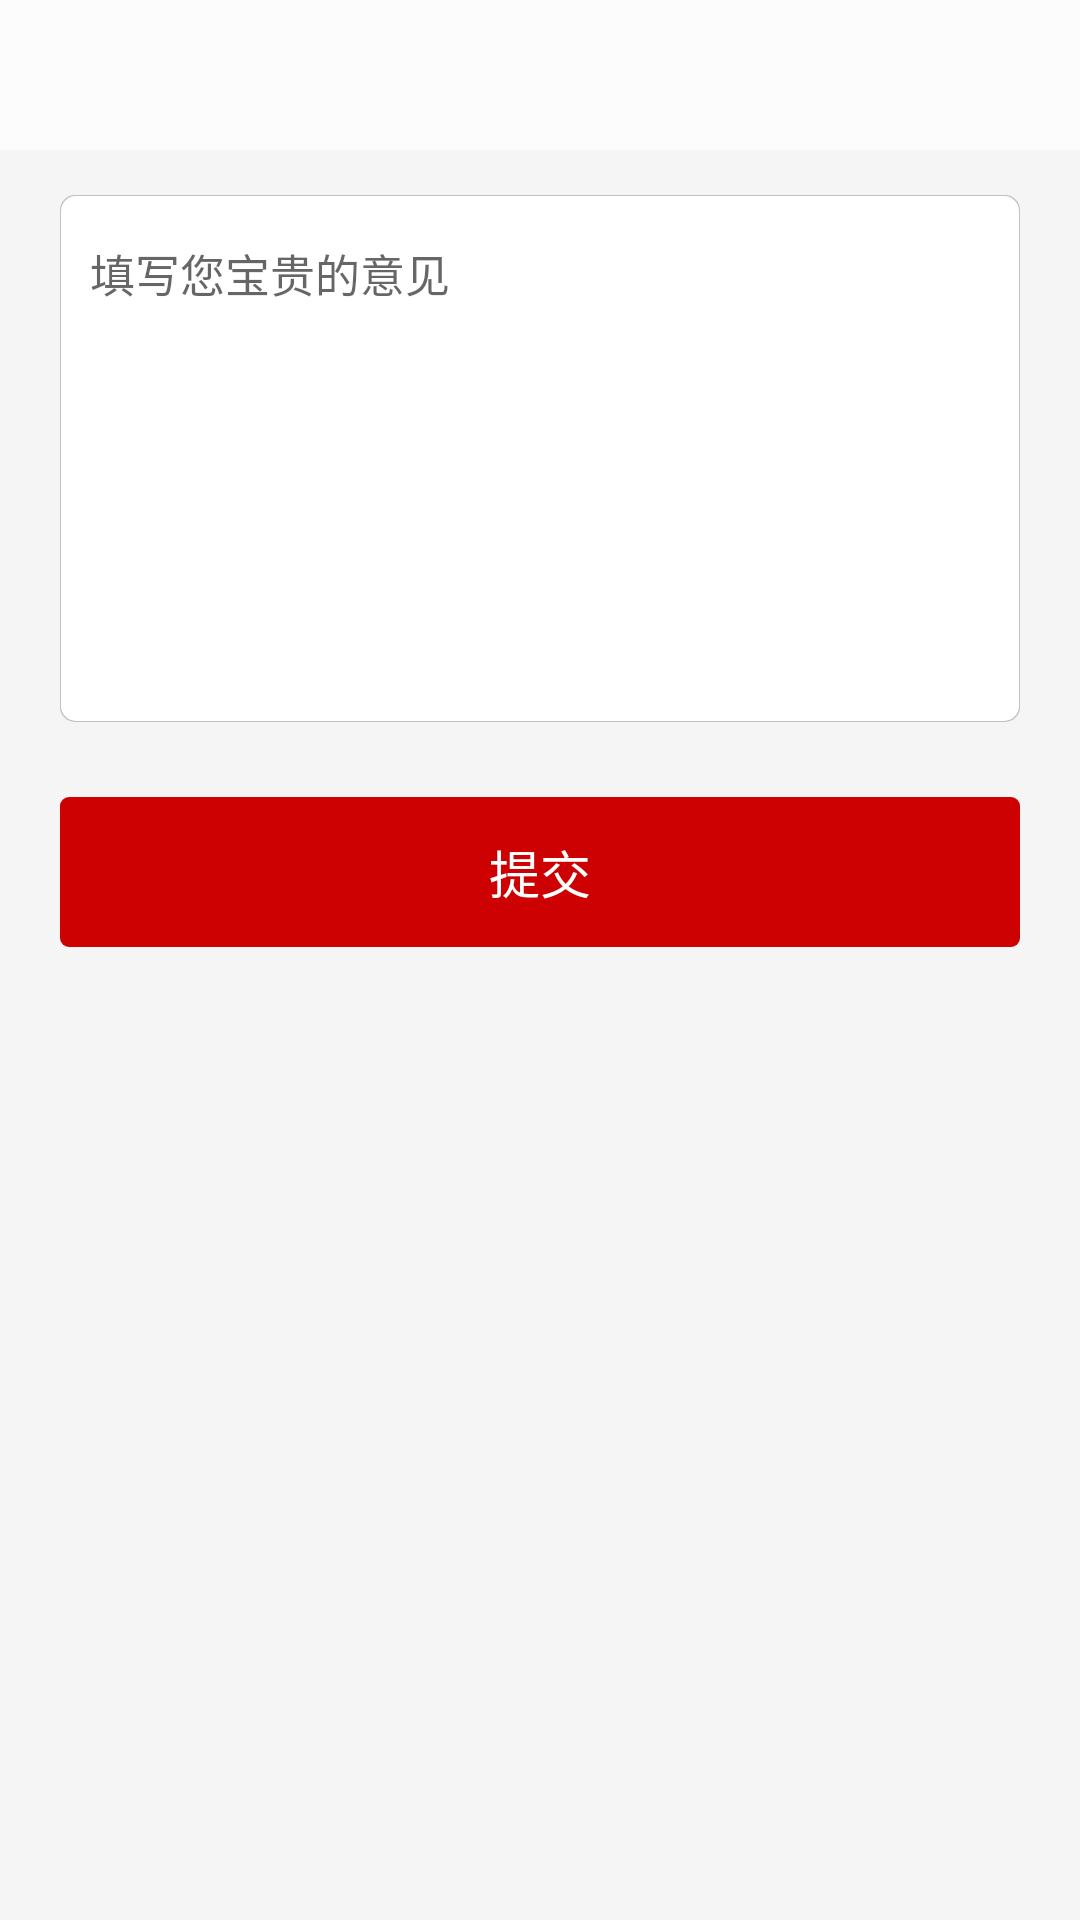

This screen was rendered from an Android layout file. Write that file and the resources it references.
<!-- AndroidManifest.xml: fallback theme Theme.MaterialComponents.DayNight.NoActionBar -->
<!-- res/layout/activity_edit.xml -->
<LinearLayout xmlns:android="http://schemas.android.com/apk/res/android"
    android:layout_width="match_parent"
    android:layout_height="match_parent"
    android:background="@drawable/common_bg"
    android:orientation="vertical" >

    <include layout="@layout/common_title_layout" />

    <LinearLayout
        android:layout_width="fill_parent"
        android:layout_height="wrap_content"
        android:layout_marginTop="10dip" >

        <EditText
            android:id="@+id/editvew_content_show"
            style="@style/EditText_Wrap_Mulity_Black_Text"
            android:layout_marginBottom="5dip"
            android:layout_marginLeft="20dip"
            android:layout_marginRight="20dip"
            android:layout_marginTop="5dip"
            android:background="@drawable/common_edit_bg"
            android:gravity="left|top"
            android:hint="填写您宝贵的意见"
            android:minLines="8"
            android:paddingLeft="10dip"
            android:paddingRight="10dip"
            android:paddingTop="15dip"
            android:paddingBottom="15dip"
            android:textCursorDrawable="@drawable/editvew_cursor_drawble" />
    </LinearLayout>

    <TextView
        android:id="@+id/tvew_submit_click"
        style="@style/Text_Wrap_White_Text_Title3"
        android:layout_width="fill_parent"
        android:layout_height="50dip"
        android:layout_margin="20dip"
        android:background="@drawable/common_btn_selector"
        android:text="提交" />

</LinearLayout>
<!-- res/layout/common_title_layout.xml (included above) -->
<?xml version="1.0" encoding="utf-8"?>
<RelativeLayout xmlns:android="http://schemas.android.com/apk/res/android"
    android:layout_width="match_parent"
    android:layout_height="wrap_content" >

    <RelativeLayout
        android:id="@+id/common_title_rlayout_parent"
        android:layout_width="match_parent"
        android:layout_height="wrap_content"
        android:background="@drawable/common_title_bg" >

        <TextView
            android:id="@+id/common_title_tvew_back"
            android:layout_width="wrap_content"
            android:layout_height="wrap_content"
            android:layout_alignParentLeft="true"
            android:layout_centerVertical="true"
            android:background="@drawable/common_back_btn_selector"
            android:clickable="true"
            android:drawablePadding="5dip"
            android:gravity="center"
            android:paddingLeft="10dip"
            android:textColor="@color/common_btn_text_black_color_selector"
            android:textSize="@dimen/common_title_tvew_right_btn" />

        <TextView
            android:id="@+id/common_title_tvew_txt"
            android:layout_width="wrap_content"
            android:layout_height="wrap_content"
            android:layout_centerHorizontal="true"
            android:layout_centerVertical="true"
            android:drawablePadding="5dip"
            android:gravity="center"
            android:maxWidth="200dip"
            android:singleLine="true"
            android:text=""
            android:textColor="@color/common_title"
            android:textSize="@dimen/common_title_tvew_txt" />

        <TextView
            android:id="@+id/common_title_tvew_right_btn"
            android:layout_width="wrap_content"
            android:layout_height="wrap_content"
            android:layout_alignParentRight="true"
            android:layout_centerVertical="true"
            android:layout_marginRight="15dip"
            android:drawablePadding="5dip"
            android:gravity="center|right"
            android:minHeight="40dip"
            android:minWidth="55dip"
            android:textColor="@color/common_title_right_btn"
            android:textSize="@dimen/common_title_tvew_right_btn"
            android:visibility="gone" />

        <LinearLayout
            android:layout_width="wrap_content"
            android:layout_height="wrap_content"
            android:layout_alignParentRight="true"
            android:layout_centerVertical="true"
            android:layout_marginRight="10dip"
            android:orientation="horizontal" >

            <ImageButton
                android:id="@+id/common_title_imgvew_right_btn"
                android:layout_width="wrap_content"
                android:layout_height="wrap_content"
                android:background="@null"
                android:gravity="center"
                android:minHeight="40dip"
                android:minWidth="45dip"
                android:visibility="gone" />

            <ImageButton
                android:id="@+id/common_title_imgvew_right_btn1"
                android:layout_width="wrap_content"
                android:layout_height="wrap_content"
                android:background="@null"
                android:gravity="center"
                android:minHeight="40dip"
                android:minWidth="45dip"
                android:visibility="gone" />
        </LinearLayout>

        <RelativeLayout
            android:id="@+id/rlayout_title_more_show"
            android:layout_width="wrap_content"
            android:layout_height="wrap_content"
            android:layout_alignParentRight="true"
            android:layout_centerVertical="true"
            android:visibility="gone" >

            <TextView
                android:id="@+id/tvew_more_line_show"
                android:layout_width="0.5dip"
                android:layout_height="wrap_content"
                android:background="@color/gray"
                android:minHeight="50dip" />

            <ImageButton
                android:id="@+id/common_title_more"
                android:layout_width="wrap_content"
                android:layout_height="wrap_content"
                android:layout_centerVertical="true"
                android:layout_toRightOf="@+id/tvew_more_line_show"
                android:background="@null"
                android:gravity="center"
                android:minHeight="40dip"
                android:minWidth="50dip"
                android:src="@drawable/common_more_btn_selector" />
        </RelativeLayout>

        <ImageView
            android:id="@+id/common_title_more_dot"
            android:layout_width="wrap_content"
            android:layout_height="wrap_content"
            android:layout_alignParentRight="true"
            android:layout_marginRight="12dip"
            android:layout_marginTop="10dip"
            android:background="@drawable/red_dot"
            android:visibility="gone" />
    </RelativeLayout>

</RelativeLayout>
<!-- resources referenced by this layout -->
<resources>
  <color name="common_title">#cd0102</color>
  <color name="common_title_right_btn">#cd0102</color>
  <color name="gray">#a5a5a5</color>
  <dimen name="common_title_tvew_right_btn">15dip</dimen>
  <dimen name="common_title_tvew_txt">20dip</dimen>
  <!-- drawable common_back_btn_selector (drawable) -->
  <?xml version="1.0" encoding="utf-8"?>
  <selector xmlns:android="http://schemas.android.com/apk/res/android">
  
      <item android:drawable="@drawable/common_back_click" android:state_focused="true" android:state_pressed="true"/>
      <item android:drawable="@drawable/common_back_click" android:state_focused="false" android:state_pressed="true"/>
      <item android:drawable="@drawable/common_back" android:state_focused="false" android:state_pressed="false"/>
      <item android:drawable="@drawable/common_back"/>
  
  </selector>
  <!-- drawable common_btn_selector (drawable) -->
  <?xml version="1.0" encoding="utf-8"?>
  <selector xmlns:android="http://schemas.android.com/apk/res/android">
  
      <item android:drawable="@drawable/common_btn_shape_bg_select" android:state_focused="true" android:state_pressed="true"/>
      <item android:drawable="@drawable/common_btn_shape_bg_select" android:state_focused="false" android:state_pressed="true"/>
      <item android:drawable="@drawable/common_btn_shape_bg_normal" android:state_focused="false" android:state_pressed="false"/>
      <item android:drawable="@drawable/common_btn_shape_bg_normal"/>
  
  </selector>
  <style name="EditText_Wrap_Mulity_Black_Text">
          <item name="android:layout_width">fill_parent</item>
          <item name="android:layout_height">wrap_content</item>
          <item name="android:textColor">@color/black</item>
          <item name="android:textSize">@dimen/dimen_text</item>
      </style>
  <style name="Text_Wrap_White_Text_Title3">
          <item name="android:layout_width">wrap_content</item>
          <item name="android:layout_height">wrap_content</item>
          <item name="android:textColor">@color/white</item>
          <item name="android:singleLine">true</item>
          <item name="android:textSize">@dimen/dimen_title3</item>
          <item name="android:gravity">center</item>
      </style>
  <!-- drawable common_btn_shape_bg_select (drawable) -->
  <?xml version="1.0" encoding="utf-8"?>
  <shape xmlns:android="http://schemas.android.com/apk/res/android" >
  
      <solid android:color="@color/common_btn_bg_click" />
  
      <stroke
          android:width="0dp"
          android:color="#C0C0C0" />
  
      <corners 
          android:radius="3dip"/>
      
      <padding
          android:bottom="1dp"
          android:left="1dp"
          android:right="1dp"
          android:top="1dp" />
  
  </shape>
  <!-- drawable common_btn_shape_bg_normal (drawable) -->
  <?xml version="1.0" encoding="utf-8"?>
  <shape xmlns:android="http://schemas.android.com/apk/res/android" >
  
      <solid android:color="@color/common_btn_bg_normal" 
             />
  
      <stroke
          android:width="0dp"
          android:color="#808080" />
  
      <corners 
          android:radius="3dip"/>
      
      <padding
          android:bottom="1dp"
          android:left="1dp"
          android:right="1dp"
          android:top="1dp" />
  
  </shape>
  <color name="black">#333333</color>
  <dimen name="dimen_text">14dip</dimen>
  <color name="white">#ffffff</color>
  <dimen name="dimen_title3">16dip</dimen>
  <color name="common_btn_bg_click">#cd0102</color>
  <color name="common_btn_bg_normal">#cd0102</color>
</resources>
